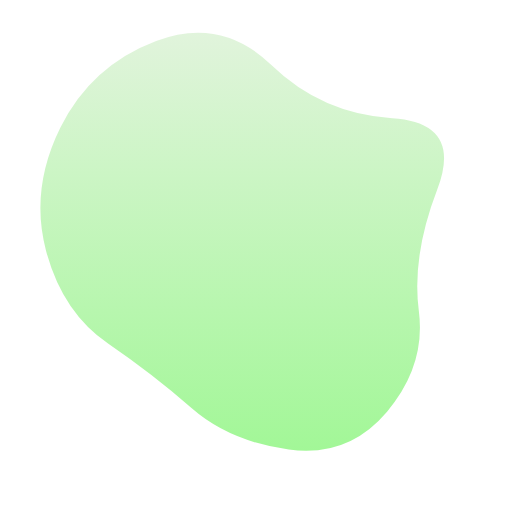
t = 0.00 s
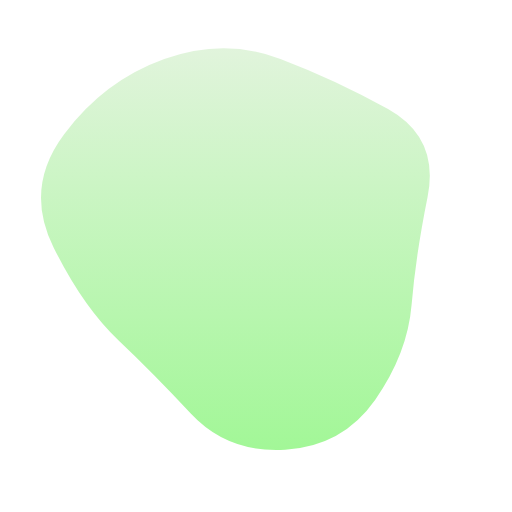
t = 1.64 s
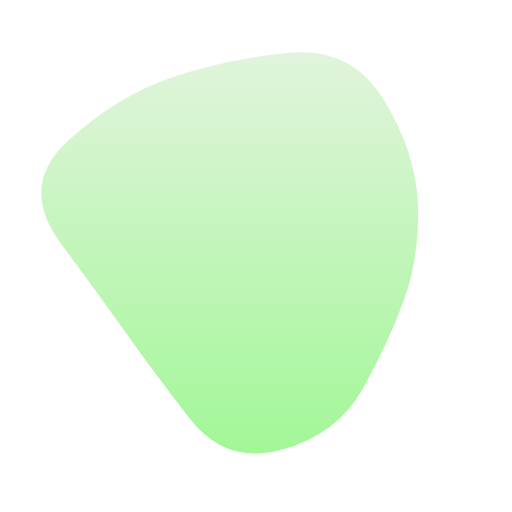
t = 3.28 s
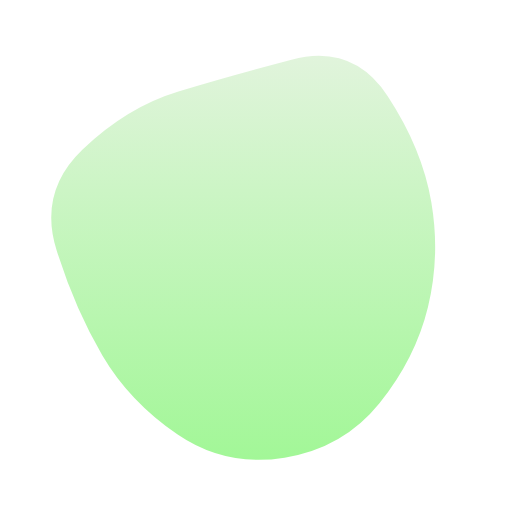
t = 4.92 s
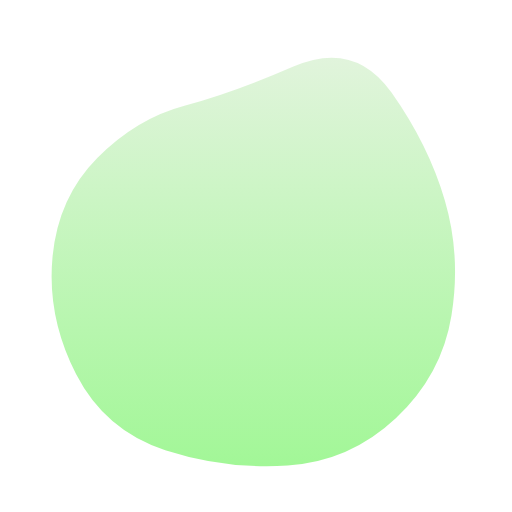
t = 6.56 s
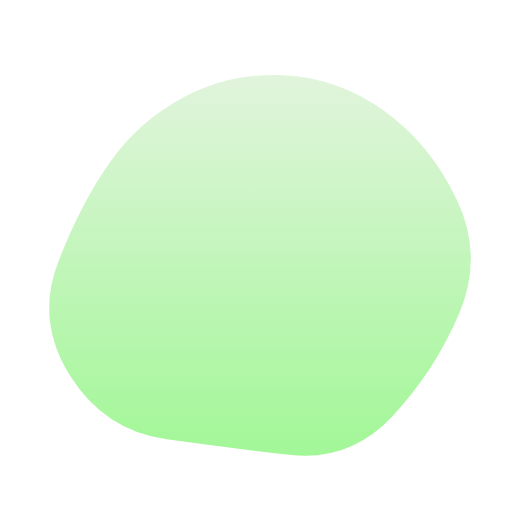
t = 8.20 s

The animated SVG that drew these frames (rendered in a browser with its animation timeline set to each time). Animation: 1 SMIL element (animate=1); frames cover the first 8.20 s, repeats indefinitely.

<svg version="1.1" xmlns="http://www.w3.org/2000/svg" viewBox="0 0 500 500" width="100%" id="blobSvg" style="opacity: 1;">
                        <defs>
                        <linearGradient id="gradient" x1="0%" y1="0%" x2="0%" y2="100%">
                            <stop offset="0%" style="stop-color: rgb(225, 244, 220);"></stop>
                            <stop offset="100%" style="stop-color: rgb(162, 247, 151);"></stop>
                        </linearGradient>
                        </defs>
                        
                    <path id="blob" fill="url(#gradient)" style="opacity: 1;"><animate attributeName="d" dur="16.4s" repeatCount="indefinite" values="M409,303.5Q416,357,378,402Q340,447,282,439Q224,431,187,398.5Q150,366,105.5,335.5Q61,305,45,245Q29,185,59,124.5Q89,64,152.5,40Q216,16,265,63.5Q314,111,383,115.5Q452,120,427,185Q402,250,409,303.5Z;M394.89432,291.86359Q379.96349,333.72718,354.5999,379.04899Q329.23631,424.37079,274.96542,439.22911Q220.69452,454.08742,185.59462,409.0927Q150.49472,364.09798,125.7075,328.96349Q100.92028,293.82901,59.42363,237.80355Q17.92698,181.77809,66.30163,137.5999Q114.67627,93.42171,168.36359,75.4145Q222.05091,57.4073,282.76369,51.5999Q343.47647,45.7925,374.93276,97.57444Q406.38905,149.35639,408.1071,199.67819Q409.82516,250,394.89432,291.86359Z;M440.89145,308.17188Q431.49014,366.34375,386.51892,408.54441Q341.5477,450.74507,280.86143,454.67188Q220.17516,458.59868,161.4046,439.6065Q102.63404,420.61431,74.24712,365.23068Q45.86019,309.84704,51.25164,251.37253Q56.64309,192.89803,94.98232,154.25946Q133.32155,115.62089,180.13528,103.21957Q226.94901,90.81826,286.5366,64.96012Q346.12418,39.10197,382.33594,90.33923Q418.5477,141.57648,434.42023,195.78824Q450.29277,250,440.89145,308.17188Z;M456.0768,303.76136Q418.13543,357.52271,379.98225,404.29316Q341.82907,451.0636,284.01817,433.65772Q226.20727,416.25185,163.99091,418.54046Q101.77456,420.82907,62.72047,368.86953Q23.66638,316.90999,61.99091,261.65772Q100.31545,206.40545,118.97771,163.62635Q137.63998,120.84725,179.51817,86.26136Q221.39637,51.67547,267.19818,81.83773Q313,112,367.68455,125.86045Q422.36911,139.7209,458.19364,194.86045Q494.01817,250,456.0768,303.76136Z;M440.79254,295.90011Q393.21514,341.80021,357.53347,375.20746Q321.85181,408.61471,271.82218,427.01866Q221.79254,445.4226,171.55544,422.09659Q121.31834,398.77057,68.79254,358.84083Q16.26674,318.91109,38.15202,256.60373Q60.03731,194.29637,79.65586,134.88912Q99.27441,75.48187,157.19648,42.12622Q215.11855,8.77057,268.67782,50.11855Q322.2371,91.46653,362.16684,121.87761Q402.09659,152.2887,445.23326,201.14435Q488.36994,250,440.79254,295.90011Z;M409,303.5Q416,357,378,402Q340,447,282,439Q224,431,187,398.5Q150,366,105.5,335.5Q61,305,45,245Q29,185,59,124.5Q89,64,152.5,40Q216,16,265,63.5Q314,111,383,115.5Q452,120,427,185Q402,250,409,303.5Z"></animate></path></svg>